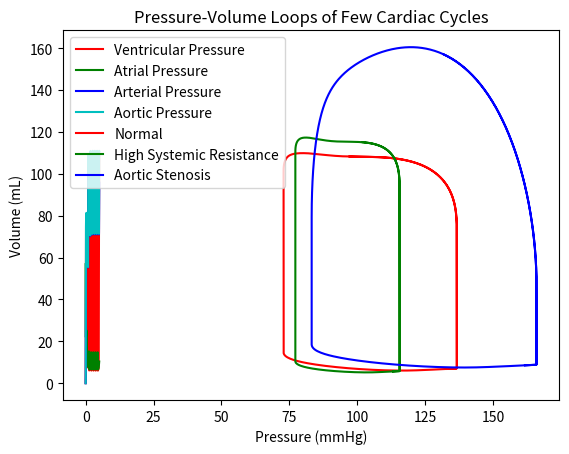

Reproduce this figure in Python.
import numpy as np
from scipy.integrate import solve_ivp
import matplotlib.pyplot as plt

class Circulation:
    """
    Model of systemic circulation from Ferreira et al. (2005), A Nonlinear State-Space Model
    of a Combined Cardiovascular System and a Rotary Pump, IEEE Conference on Decision and Control.
    """

    def __init__(self, HR, Emax, Emin):
        self.set_heart_rate(HR)

        self.Emin = Emin
        self.Emax = Emax
        self.non_slack_blood_volume = 250 # ml

        self.R1 = 1.0 # between .5 and 2
        self.R2 = .005
        self.R3 = .001
        self.R4 = .0398

        self.C2 = 4.4
        self.C3 = 1.33

        self.L = .0005

    def set_heart_rate(self, HR):
        """
        Sets several related variables together to ensure that they are consistent.
        :param HR: heart rate (beats per minute)
        """
        self.HR = HR
        self.tc = 60/HR
        self.Tmax = .2+.15*self.tc # contraction time

    def get_derivative(self, t, x):
        """
        :param t: time
        :param x: state variables [ventricular pressure; atrial pressure; arterial pressure; aortic flow]
        :return: time derivatives of state variables
        """
        """
        WRITE CODE HERE
        Implement this by deciding whether the model is in a filling, ejecting, or isovolumic phase and using 
        the corresponding dynamic matrix. 
         
        As discussed in class, be careful about starting and ending the ejection phase. One approach is to check 
        whether the flow is >0, and another is to check whether x1>x3, but neither will work. The first won't start 
        propertly because flow isn't actually updated outside the ejection phase. The second won't end properly 
        because blood inertance will keep the blood moving briefly up the pressure gradient at the end of systole. 
        If the ejection phase ends in this time, the flow will remain non-zero until the next ejection phase. 
        """
        ventricular_pressure = x[0]
        atrial_pressure = x[1]
        arterial_pressure = x[2]
        aortic_flow = x[3]

        # filling phase occurs when x[1] > x[0]
        # ejection phase pccurs when x[3] > 0 or x[0] > x[2]
        # else isovolumic phase occurs
        if atrial_pressure > ventricular_pressure:
            A = self.filling_phase_dynamic_matrix(t)
        elif aortic_flow > 0 or ventricular_pressure > arterial_pressure:
            A = self.ejection_phase_dynamic_matrix(t)
        else:
            A = self.isovolumic_phase_dynamic_matrix(t)
        
        return np.matmul(A, x)

    def isovolumic_phase_dynamic_matrix(self, t):
        """
        :param t: time (s; needed because elastance is a function of time)
        :return: A matrix for isovolumic phase
        """
        el = self.elastance(t)
        del_dt = self.elastance_finite_difference(t)
        return [[del_dt/el, 0, 0, 0],
             [0, -1/(self.R1*self.C2), 1/(self.R1*self.C2), 0],
             [0, 1/(self.R1*self.C3), -1/(self.R1*self.C3), 0],
             [0, 0, 0, 0]]

    def ejection_phase_dynamic_matrix(self, t):
        """
        :param t: time (s)
        :return: A matrix for filling phase
        """
        el = self.elastance(t)
        del_dt = self.elastance_finite_difference(t)
        return [[del_dt/el, 0, 0, -el],
                [0, -1/(self.R1*self.C2), 1/(self.R1*self.C2), 0],
                [0, 1/(self.R1*self.C3), -1/(self.R1*self.C3), 1/self.C3],
                [1/self.L, 0, -1/self.L, -(self.R3+self.R4)/self.L]]

    def filling_phase_dynamic_matrix(self, t):
        """
        :param t: time (s)
        :return: A matrix for filling phase
        """
        el = self.elastance(t)
        del_dt = self.elastance_finite_difference(t)
        return [[del_dt/el - el/self.R2, el/self.R2, 0, 0],
                [1/(self.R2*self.C2), -(self.R1+self.R2)/(self.R1*self.R2*self.C2), 1/(self.R1*self.C2), 0],
                [0, 1/(self.R1*self.C3), -1/(self.R1*self.C3), 0],
                [0, 0, 0, 0]]

    def elastance(self, t):
        """
        :param t: time (needed because elastance is a function of time)
        :return: time-varying elastance
        """
        tn = self._get_normalized_time(t)
        En = 1.55 * np.power(tn/.7, 1.9) / (1 + np.power(tn/.7, 1.9)) / (1 + np.power(tn/1.17, 21.9))
        return (self.Emax-self.Emin)*En + self.Emin

    def elastance_finite_difference(self, t):
        """
        Calculates finite-difference approximation of elastance derivative. In class I showed another method
        that calculated the derivative analytically, but I've removed it to keep things simple.
        :param t: time (needed because elastance is a function of time)
        :return: finite-difference approximation of time derivative of time-varying elastance
        """
        dt = .0001
        forward_time = t + dt
        backward_time = max(0, t - dt) # small negative times are wrapped to end of cycle
        forward = self.elastance(forward_time)
        backward = self.elastance(backward_time)
        return (forward - backward) / (2*dt)

    def simulate(self, total_time):
        """
        :param total_time: seconds to simulate
        :return: time, state (times at which the state is estimated, state vector at each time)
        """
        # Start the simulation with all the blood in the atrium
        intial_cond = [0, self.non_slack_blood_volume/self.C2, 0, 0]
        time_dur = (0, total_time)

        def f(t, x):
            return self.get_derivative(t,x)

        sol = solve_ivp(f, time_dur, intial_cond, max_step=0.001)
        return sol.t, sol.y.T

    def _get_normalized_time(self, t):
        """
        :param t: time
        :return: time normalized to self.Tmax (duration of ventricular contraction)
        """
        return (t % self.tc) / self.Tmax

    # Question 3 Method Definition
    def left_ventricular_blood_vol(self, t, x):
        """
        :param t: time
        :param x: state variables [ventricular pressure; atrial pressure; arterial pressure; aortic flow]
        :return: left ventricular blood volume
        """
        # Assumption stated in assignment: Slack Volume is 20mL
        slack_vol = 20
        ventricular_pressure = x[:,0]
        blood_vol = ventricular_pressure / self.elastance(t) + slack_vol
        return blood_vol


def pressure_graphs(new_model, time, curr_state):
    aortic_press = curr_state[:, 2] + curr_state[:, 3] * new_model.R4

    plt.title('State of Circulation over Time')
    plt.plot(time, curr_state[:, 0], 'r', label='Ventricular Pressure')
    plt.plot(time, curr_state[:, 1], 'g', label='Atrial Pressure')
    plt.plot(time, curr_state[:, 2], 'b', label='Arterial Pressure')
    plt.plot(time, aortic_press, 'c', label='Aortic Pressure')
    plt.xlabel('Time (s)')
    plt.ylabel('State')
    plt.legend(loc='upper left')
    plt.show()

def pressure_vol_graphs(new_model):

    start = int(new_model.tc * 5 / 0.001)

    time, curr_state = new_model.simulate(5)
    plt.title('Pressure-Volume Loops of Few Cardiac Cycles')
    plt.plot(new_model.left_ventricular_blood_vol(time[start:], curr_state[start:]), curr_state[start:, 0], 'r', label='Normal')

    new_model.R1 = 2
    time, curr_state = new_model.simulate(5)
    plt.plot(new_model.left_ventricular_blood_vol(time[start:], curr_state[start:]), curr_state[start:, 0], 'g', label='High Systemic Resistance')

    new_model.R1 = 0.5
    new_model.R3 = 0.2
    time, curr_state = new_model.simulate(5)
    plt.plot(new_model.left_ventricular_blood_vol(time[start:], curr_state[start:]), curr_state[start:, 0], 'b', label='Aortic Stenosis')
    
    plt.xlabel('Pressure (mmHg)')
    plt.ylabel('Volume (mL)')
    plt.legend(loc='upper left')
    plt.show()

# Question 1
new_model = Circulation(75, 2.0, 0.06)

# Question 2    
t, x = new_model.simulate(5)
pressure_graphs(new_model, t, x)

# Question 3
print('Left Ventricular Blood Volumes: {}'.format(new_model.left_ventricular_blood_vol(t, x)))

# Question 4
pressure_vol_graphs(new_model)